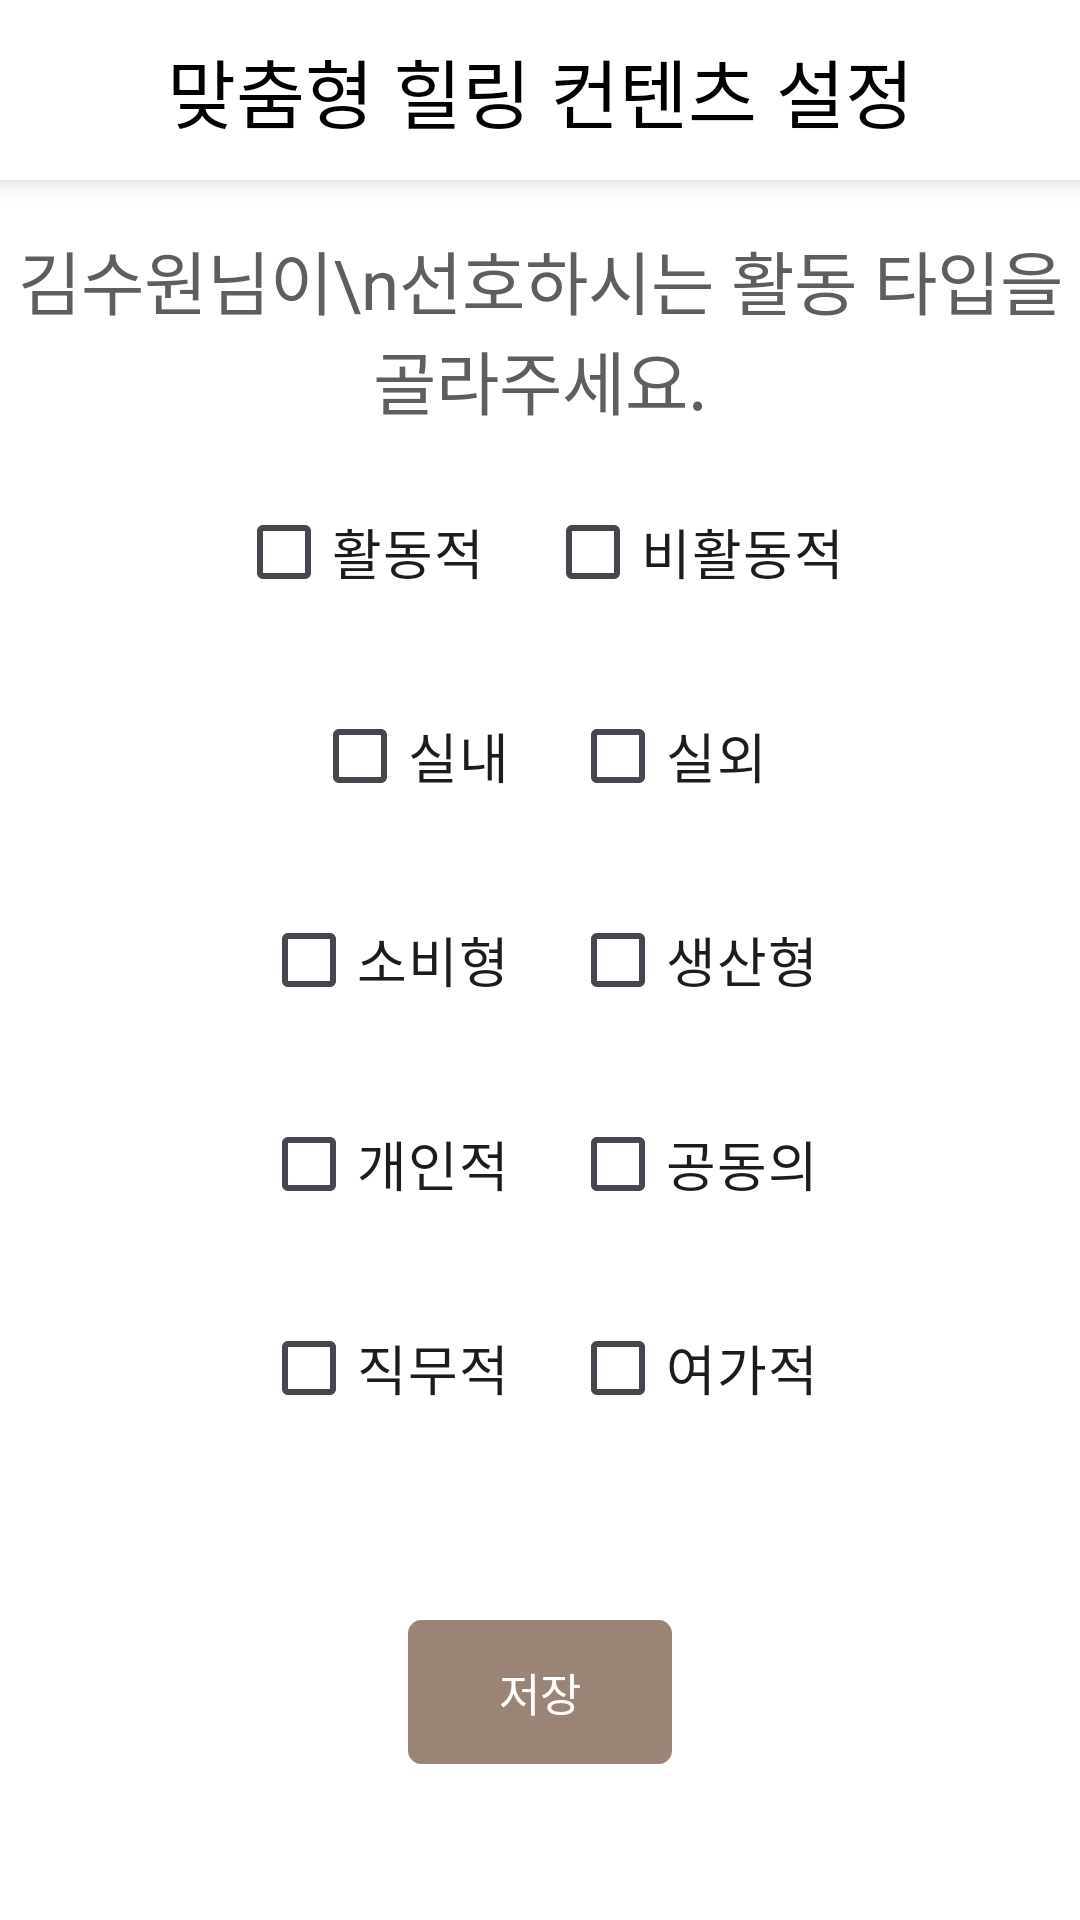

Layout XML and referenced resources for this Android screen:
<!-- AndroidManifest.xml: application theme Theme.AI_Healing -->
<!-- res/layout/activity_content_setting.xml -->
<?xml version="1.0" encoding="utf-8"?>
<androidx.constraintlayout.widget.ConstraintLayout xmlns:android="http://schemas.android.com/apk/res/android"
    xmlns:app="http://schemas.android.com/apk/res-auto"
    xmlns:tools="http://schemas.android.com/tools"
    android:layout_width="match_parent"
    android:layout_height="match_parent"
    tools:context=".ContentSettingActivity"
    android:orientation="vertical"
    android:background="@color/white">

    <androidx.constraintlayout.widget.ConstraintLayout
        android:id="@+id/constraintLayout2"
        android:layout_width="match_parent"
        android:layout_height="60dp"
        android:background="@color/white"
        android:elevation="5dp"
        android:gravity="center"
        app:layout_constraintEnd_toEndOf="parent"
        app:layout_constraintStart_toStartOf="parent"
        app:layout_constraintTop_toTopOf="parent">

        <ImageView
            android:id="@+id/backBtn"
            android:layout_width="30dp"
            android:layout_height="30dp"
            android:layout_marginLeft="15dp"
            android:src="@drawable/baseline_arrow_back_ios_24"
            app:layout_constraintBottom_toBottomOf="parent"
            app:layout_constraintStart_toStartOf="parent"
            app:layout_constraintTop_toTopOf="parent" />

        <TextView
            android:layout_width="wrap_content"
            android:layout_height="wrap_content"
            android:fontFamily="@font/pretendard_bold"
            android:text="맞춤형 힐링 컨텐츠 설정"
            android:textColor="@color/black"
            android:textSize="25sp"
            app:layout_constraintBottom_toBottomOf="parent"
            app:layout_constraintEnd_toEndOf="parent"
            app:layout_constraintStart_toStartOf="parent"
            app:layout_constraintTop_toTopOf="parent" />

    </androidx.constraintlayout.widget.ConstraintLayout>


    <TextView
        android:id="@+id/textView"
        android:layout_width="wrap_content"
        android:layout_height="wrap_content"
        android:layout_gravity="center"
        android:fontFamily="@font/pretendard_regular"
        android:gravity="center"
        android:text="김수원님이\n선호하시는 활동 타입을 골라주세요."
        android:textColor="#5E5E5E"
        android:textSize="23dp"
        app:layout_constraintBottom_toTopOf="@+id/linearLayout"
        app:layout_constraintEnd_toEndOf="parent"
        app:layout_constraintStart_toStartOf="parent"
        app:layout_constraintTop_toBottomOf="@+id/constraintLayout2" />

    <LinearLayout
        android:id="@+id/linearLayout"
        android:layout_width="wrap_content"
        android:layout_height="wrap_content"
        android:layout_gravity="center"
        android:orientation="vertical"
        app:layout_constraintBottom_toBottomOf="parent"
        app:layout_constraintEnd_toEndOf="parent"
        app:layout_constraintStart_toStartOf="parent"
        app:layout_constraintTop_toTopOf="parent">

        <LinearLayout
            android:layout_width="wrap_content"
            android:layout_height="wrap_content"
            android:layout_gravity="center"
            android:orientation="horizontal">

            <CheckBox
                android:layout_width="wrap_content"
                android:layout_height="wrap_content"
                android:text="활동적"
                android:textSize="18dp" />

            <CheckBox
                android:layout_width="wrap_content"
                android:layout_height="wrap_content"
                android:layout_marginLeft="20dp"
                android:text="비활동적"
                android:textSize="18dp" />

        </LinearLayout>

        <LinearLayout
            android:layout_width="wrap_content"
            android:layout_height="wrap_content"
            android:layout_gravity="center"
            android:layout_marginTop="20dp"
            android:orientation="horizontal">

            <CheckBox
                android:layout_width="wrap_content"
                android:layout_height="wrap_content"
                android:text="실내"
                android:textSize="18dp" />

            <CheckBox
                android:layout_width="wrap_content"
                android:layout_height="wrap_content"
                android:layout_marginLeft="20dp"
                android:text="실외"
                android:textSize="18dp" />

        </LinearLayout>

        <LinearLayout
            android:layout_width="wrap_content"
            android:layout_height="wrap_content"
            android:layout_gravity="center"
            android:layout_marginTop="20dp"
            android:orientation="horizontal">

            <CheckBox
                android:layout_width="wrap_content"
                android:layout_height="wrap_content"
                android:text="소비형"
                android:textSize="18dp" />

            <CheckBox
                android:layout_width="wrap_content"
                android:layout_height="wrap_content"
                android:layout_marginLeft="20dp"
                android:text="생산형"
                android:textSize="18dp" />

        </LinearLayout>

        <LinearLayout
            android:layout_width="wrap_content"
            android:layout_height="wrap_content"
            android:layout_gravity="center"
            android:layout_marginTop="20dp"
            android:orientation="horizontal">

            <CheckBox
                android:layout_width="wrap_content"
                android:layout_height="wrap_content"
                android:text="개인적"
                android:textSize="18dp" />

            <CheckBox
                android:layout_width="wrap_content"
                android:layout_height="wrap_content"
                android:layout_marginLeft="20dp"
                android:text="공동의"
                android:textSize="18dp" />

        </LinearLayout>

        <LinearLayout
            android:layout_width="wrap_content"
            android:layout_height="wrap_content"
            android:layout_gravity="center"
            android:layout_marginTop="20dp"
            android:orientation="horizontal">

            <CheckBox
                android:layout_width="wrap_content"
                android:layout_height="wrap_content"
                android:text="직무적"
                android:textSize="18dp" />

            <CheckBox
                android:layout_width="wrap_content"
                android:layout_height="wrap_content"
                android:layout_marginLeft="20dp"
                android:text="여가적"
                android:textSize="18dp" />

        </LinearLayout>


    </LinearLayout>

    <androidx.appcompat.widget.AppCompatButton
        android:layout_width="wrap_content"
        android:layout_height="wrap_content"
        android:layout_marginTop="60dp"
        android:background="@drawable/button_rounded_corner_rectangle"
        android:text="저장"
        android:textColor="@color/white"
        android:textSize="15dp"
        app:layout_constraintEnd_toEndOf="parent"
        app:layout_constraintStart_toStartOf="parent"
        app:layout_constraintTop_toBottomOf="@+id/linearLayout" />


</androidx.constraintlayout.widget.ConstraintLayout>
<!-- resources referenced by this layout -->
<resources>
  <color name="black">#FF000000</color>
  <color name="white">#FFFFFFFF</color>
  <!-- drawable button_rounded_corner_rectangle (drawable) -->
  <?xml version="1.0" encoding="utf-8"?>
  <shape xmlns:android="http://schemas.android.com/apk/res/android"
      android:shape="rectangle" android:padding = "10dp">
      <solid android:color="@color/everydayColor"></solid>
      <corners
          android:bottomLeftRadius="4dp"
          android:bottomRightRadius="4dp"
          android:topLeftRadius="4dp"
          android:topRightRadius="4dp"></corners>
      <stroke android:width="1dp"
          android:color="@color/everydayColor"></stroke>
  </shape>
  <style name="Theme.AI_Healing" parent="Base.Theme.AI_Healing" />
  <color name="everydayColor">#9A8475</color>
  <style name="Base.Theme.AI_Healing" parent="Theme.Material3.DayNight.NoActionBar">
          
          <item name="colorPrimaryDark">#EADED0</item>
          <item name="android:statusBarColor">#EADED0</item>
      </style>
</resources>
